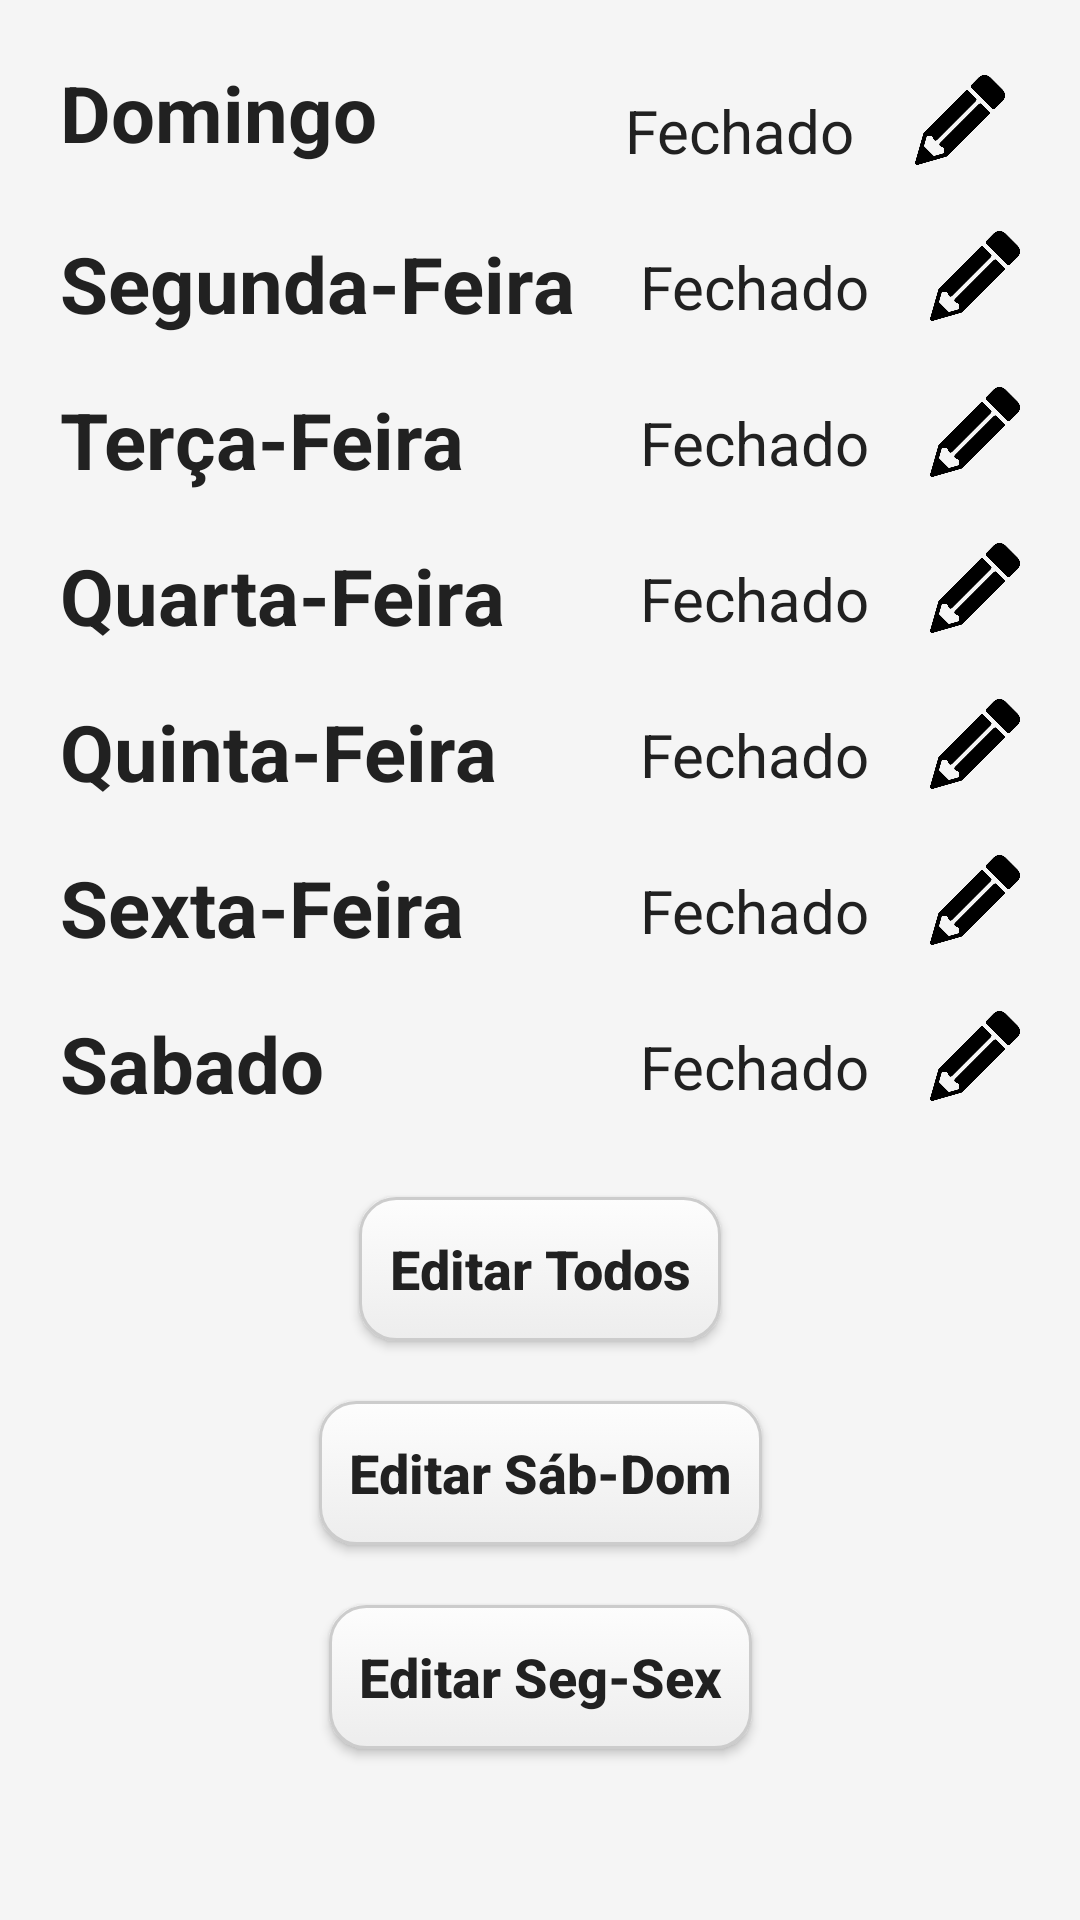

Android layout source for this screen:
<!-- AndroidManifest.xml: application theme Theme.AppNegocios -->
<!-- res/layout/fragment_horarios.xml -->
<?xml version="1.0" encoding="utf-8"?>
<androidx.core.widget.NestedScrollView xmlns:android="http://schemas.android.com/apk/res/android"
    android:layout_width="match_parent"
    android:layout_height="match_parent"
    android:fillViewport="true">

    <androidx.constraintlayout.widget.ConstraintLayout xmlns:android="http://schemas.android.com/apk/res/android"
        xmlns:app="http://schemas.android.com/apk/res-auto"
        xmlns:tools="http://schemas.android.com/tools"
        android:layout_width="match_parent"
        android:layout_height="match_parent"
        android:background="@drawable/backgroud"
        tools:context=".ui.perfil.HorariosFragment">

        <TextView
            android:id="@+id/text_dom"
            android:layout_width="wrap_content"
            android:layout_height="wrap_content"
            android:layout_marginStart="20dp"
            android:layout_marginTop="20dp"
            android:text="Domingo"
            android:textColor="@color/dark_gray"
            android:textSize="26sp"
            android:textStyle="bold"
            app:layout_constraintStart_toStartOf="parent"
            app:layout_constraintTop_toTopOf="parent" />

        <TextView
            android:id="@+id/text_domH"
            android:layout_width="wrap_content"
            android:layout_height="wrap_content"
            android:layout_marginTop="30dp"
            android:layout_marginEnd="20dp"
            android:text="Fechado"
            android:textColor="@color/dark_gray"
            android:textSize="20sp"
            app:layout_constraintEnd_toStartOf="@+id/edit_dom"
            app:layout_constraintTop_toTopOf="parent" />

        <ImageView
            android:id="@+id/edit_dom"
            android:layout_width="30dp"
            android:layout_height="30dp"
            android:layout_margin="25dp"
            android:src="@drawable/ic_lapis"
            app:layout_constraintEnd_toEndOf="parent"
            app:layout_constraintTop_toTopOf="parent" />

        <TextView
            android:id="@+id/text_seg"
            android:layout_width="wrap_content"
            android:layout_height="wrap_content"
            android:layout_marginStart="20dp"
            android:layout_marginTop="20dp"
            android:text="Segunda-Feira"
            android:textColor="@color/dark_gray"
            android:textSize="26sp"
            android:textStyle="bold"
            app:layout_constraintStart_toStartOf="parent"
            app:layout_constraintTop_toBottomOf="@+id/text_domH" />

        <TextView
            android:id="@+id/text_segH"
            android:layout_width="wrap_content"
            android:layout_height="wrap_content"
            android:layout_marginTop="25dp"
            android:layout_marginEnd="20dp"
            android:text="Fechado"
            android:textColor="@color/dark_gray"
            android:textSize="20sp"
            app:layout_constraintEnd_toStartOf="@+id/edit_seg"
            app:layout_constraintTop_toBottomOf="@+id/text_domH" />

        <ImageView
            android:id="@+id/edit_seg"
            android:layout_width="30dp"
            android:layout_height="30dp"
            android:layout_margin="20dp"
            android:src="@drawable/ic_lapis"
            app:layout_constraintEnd_toEndOf="parent"
            app:layout_constraintTop_toBottomOf="@+id/text_domH" />

        <TextView
            android:id="@+id/text_ter"
            android:layout_width="wrap_content"
            android:layout_height="wrap_content"
            android:layout_marginStart="20dp"
            android:layout_marginTop="20dp"
            android:text="Terça-Feira"
            android:textColor="@color/dark_gray"
            android:textSize="26sp"
            android:textStyle="bold"
            app:layout_constraintStart_toStartOf="parent"
            app:layout_constraintTop_toBottomOf="@+id/text_segH" />

        <TextView
            android:id="@+id/text_terH"
            android:layout_width="wrap_content"
            android:layout_height="wrap_content"
            android:layout_marginTop="25dp"
            android:layout_marginEnd="20dp"
            android:text="Fechado"
            android:textColor="@color/dark_gray"
            android:textSize="20sp"
            app:layout_constraintEnd_toStartOf="@+id/edit_ter"
            app:layout_constraintTop_toBottomOf="@+id/text_segH" />

        <ImageView
            android:id="@+id/edit_ter"
            android:layout_width="30dp"
            android:layout_height="30dp"
            android:layout_margin="20dp"
            android:src="@drawable/ic_lapis"
            app:layout_constraintEnd_toEndOf="parent"
            app:layout_constraintTop_toBottomOf="@+id/text_segH" />

        <TextView
            android:id="@+id/text_qua"
            android:layout_width="wrap_content"
            android:layout_height="wrap_content"
            android:layout_marginStart="20dp"
            android:layout_marginTop="20dp"
            android:text="Quarta-Feira"
            android:textColor="@color/dark_gray"
            android:textSize="26sp"
            android:textStyle="bold"
            app:layout_constraintStart_toStartOf="parent"
            app:layout_constraintTop_toBottomOf="@+id/text_terH" />

        <TextView
            android:id="@+id/text_quaH"
            android:layout_width="wrap_content"
            android:layout_height="wrap_content"
            android:layout_marginTop="25dp"
            android:layout_marginEnd="20dp"
            android:text="Fechado"
            android:textColor="@color/dark_gray"
            android:textSize="20sp"
            app:layout_constraintEnd_toStartOf="@+id/edit_qua"
            app:layout_constraintTop_toBottomOf="@+id/text_terH" />

        <ImageView
            android:id="@+id/edit_qua"
            android:layout_width="30dp"
            android:layout_height="30dp"
            android:layout_margin="20dp"
            android:src="@drawable/ic_lapis"
            app:layout_constraintEnd_toEndOf="parent"
            app:layout_constraintTop_toBottomOf="@+id/text_terH" />

        <TextView
            android:id="@+id/text_qui"
            android:layout_width="wrap_content"
            android:layout_height="wrap_content"
            android:layout_marginStart="20dp"
            android:layout_marginTop="20dp"
            android:text="Quinta-Feira"
            android:textColor="@color/dark_gray"
            android:textSize="26sp"
            android:textStyle="bold"
            app:layout_constraintStart_toStartOf="parent"
            app:layout_constraintTop_toBottomOf="@+id/text_quaH" />

        <TextView
            android:id="@+id/text_quiH"
            android:layout_width="wrap_content"
            android:layout_height="wrap_content"
            android:layout_marginTop="25dp"
            android:layout_marginEnd="20dp"
            android:text="Fechado"
            android:textColor="@color/dark_gray"
            android:textSize="20sp"
            app:layout_constraintEnd_toStartOf="@+id/edit_qui"
            app:layout_constraintTop_toBottomOf="@+id/text_quaH" />

        <ImageView
            android:id="@+id/edit_qui"
            android:layout_width="30dp"
            android:layout_height="30dp"
            android:layout_margin="20dp"
            android:src="@drawable/ic_lapis"
            app:layout_constraintEnd_toEndOf="parent"
            app:layout_constraintTop_toBottomOf="@+id/text_quaH" />

        <TextView
            android:id="@+id/text_sex"
            android:layout_width="wrap_content"
            android:layout_height="wrap_content"
            android:layout_marginStart="20dp"
            android:layout_marginTop="20dp"
            android:text="Sexta-Feira"
            android:textColor="@color/dark_gray"
            android:textSize="26sp"
            android:textStyle="bold"
            app:layout_constraintStart_toStartOf="parent"
            app:layout_constraintTop_toBottomOf="@+id/text_quiH" />

        <TextView
            android:id="@+id/text_sexH"
            android:layout_width="wrap_content"
            android:layout_height="wrap_content"
            android:layout_marginTop="25dp"
            android:layout_marginEnd="20dp"
            android:text="Fechado"
            android:textColor="@color/dark_gray"
            android:textSize="20sp"
            app:layout_constraintEnd_toStartOf="@+id/edit_sex"
            app:layout_constraintTop_toBottomOf="@+id/text_quiH" />

        <ImageView
            android:id="@+id/edit_sex"
            android:layout_width="30dp"
            android:layout_height="30dp"
            android:layout_margin="20dp"
            android:src="@drawable/ic_lapis"
            app:layout_constraintEnd_toEndOf="parent"
            app:layout_constraintTop_toBottomOf="@+id/text_quiH" />

        <TextView
            android:id="@+id/text_sab"
            android:layout_width="wrap_content"
            android:layout_height="wrap_content"
            android:layout_marginStart="20dp"
            android:layout_marginTop="20dp"
            android:text="Sabado"
            android:textColor="@color/dark_gray"
            android:textSize="26sp"
            android:textStyle="bold"
            app:layout_constraintStart_toStartOf="parent"
            app:layout_constraintTop_toBottomOf="@+id/text_sexH" />

        <TextView
            android:id="@+id/text_sabH"
            android:layout_width="wrap_content"
            android:layout_height="wrap_content"
            android:layout_marginTop="25dp"
            android:layout_marginEnd="20dp"
            android:text="Fechado"
            android:textColor="@color/dark_gray"
            android:textSize="20sp"
            app:layout_constraintEnd_toStartOf="@+id/edit_sab"
            app:layout_constraintTop_toBottomOf="@+id/text_sexH" />

        <ImageView
            android:id="@+id/edit_sab"
            android:layout_width="30dp"
            android:layout_height="30dp"
            android:layout_margin="20dp"
            android:src="@drawable/ic_lapis"
            app:layout_constraintEnd_toEndOf="parent"
            app:layout_constraintTop_toBottomOf="@+id/text_sexH" />

        <androidx.appcompat.widget.AppCompatButton
            android:id="@+id/bt_editar_todos"
            style="@style/lightButton"
            android:layout_marginTop="30dp"
            android:background="@drawable/light_button_selector"
            android:text="Editar Todos"
            app:layout_constraintEnd_toEndOf="parent"
            app:layout_constraintStart_toStartOf="parent"
            app:layout_constraintTop_toBottomOf="@+id/text_sabH" />

        <androidx.appcompat.widget.AppCompatButton
            android:id="@+id/bt_editar_sabDom"
            style="@style/lightButton"
            android:layout_marginTop="20dp"
            android:background="@drawable/light_button_selector"
            android:text="Editar Sáb-Dom"
            app:layout_constraintEnd_toEndOf="parent"
            app:layout_constraintStart_toStartOf="parent"
            app:layout_constraintTop_toBottomOf="@+id/bt_editar_todos" />

        <androidx.appcompat.widget.AppCompatButton
            android:id="@+id/bt_editar_segSex"
            style="@style/lightButton"
            android:layout_marginTop="20dp"
            android:background="@drawable/light_button_selector"
            android:text="Editar Seg-Sex"
            app:layout_constraintEnd_toEndOf="parent"
            app:layout_constraintStart_toStartOf="parent"
            app:layout_constraintTop_toBottomOf="@+id/bt_editar_sabDom" />

    </androidx.constraintlayout.widget.ConstraintLayout>
</androidx.core.widget.NestedScrollView>
<!-- resources referenced by this layout -->
<resources>
  <color name="dark_gray">#212121</color>
  <!-- drawable backgroud (drawable) -->
  <?xml version="1.0" encoding="utf-8"?>
  <shape xmlns:android="http://schemas.android.com/apk/res/android">
      
      <solid android:color="@color/gray_light"/>
  </shape>
  <!-- drawable ic_lapis: png bitmap (drawable, 46543 bytes) -->
  <!-- drawable light_button_selector (drawable) -->
  <?xml version="1.0" encoding="utf-8"?>
  <selector xmlns:android="http://schemas.android.com/apk/res/android">
  
      
      <item android:state_pressed="true" android:drawable="@drawable/light_button_press" />
  
      
      <item android:drawable="@drawable/light_button" />
  
  </selector>
  <style name="lightButton">
          <item name="android:layout_width">wrap_content</item>
          <item name="android:layout_height">wrap_content</item>
          <item name="android:layout_marginTop">15dp</item>
          <item name="android:layout_marginBottom">15dp</item>
          <item name="android:padding">10dp</item>
          <item name="android:background">@drawable/light_button</item>
          <item name="android:textColor">@color/dark_gray</item>
          <item name="android:textSize">18sp</item>
          <item name="android:textStyle">bold</item>
          <item name="android:textAllCaps">false</item>
      </style>
  <style name="Theme.AppNegocios" parent="Base.Theme.AppNegocios" />
  <color name="gray_light">#F5F5F5</color>
  <!-- drawable light_button_press (drawable) -->
  <?xml version="1.0" encoding="utf-8"?>
  <shape xmlns:android="http://schemas.android.com/apk/res/android">
  
      <corners android:radius="12dp" />
  
      <stroke
          android:width="1dp"
          android:color="#AAAAAA" />
  
      <gradient
          android:startColor="#E0E0E0"
          android:endColor="#D0D0D0"
          android:angle="270" />
  </shape>
  <!-- drawable light_button (drawable) -->
  <?xml version="1.0" encoding="utf-8"?>
  <shape xmlns:android="http://schemas.android.com/apk/res/android">
  
      <corners android:radius="12dp" />
  
      <stroke
          android:width="1dp"
          android:color="#CCCCCC" />
  
      <gradient
          android:startColor="#FDFDFD"
          android:endColor="#EDEDED"
          android:angle="270" />
  </shape>
  <style name="Base.Theme.AppNegocios" parent="Theme.Material3.DayNight.NoActionBar">
          
          <item name="colorPrimary">@color/deepBlue</item>
      </style>
  <color name="deepBlue">#0D47A1</color>
</resources>
